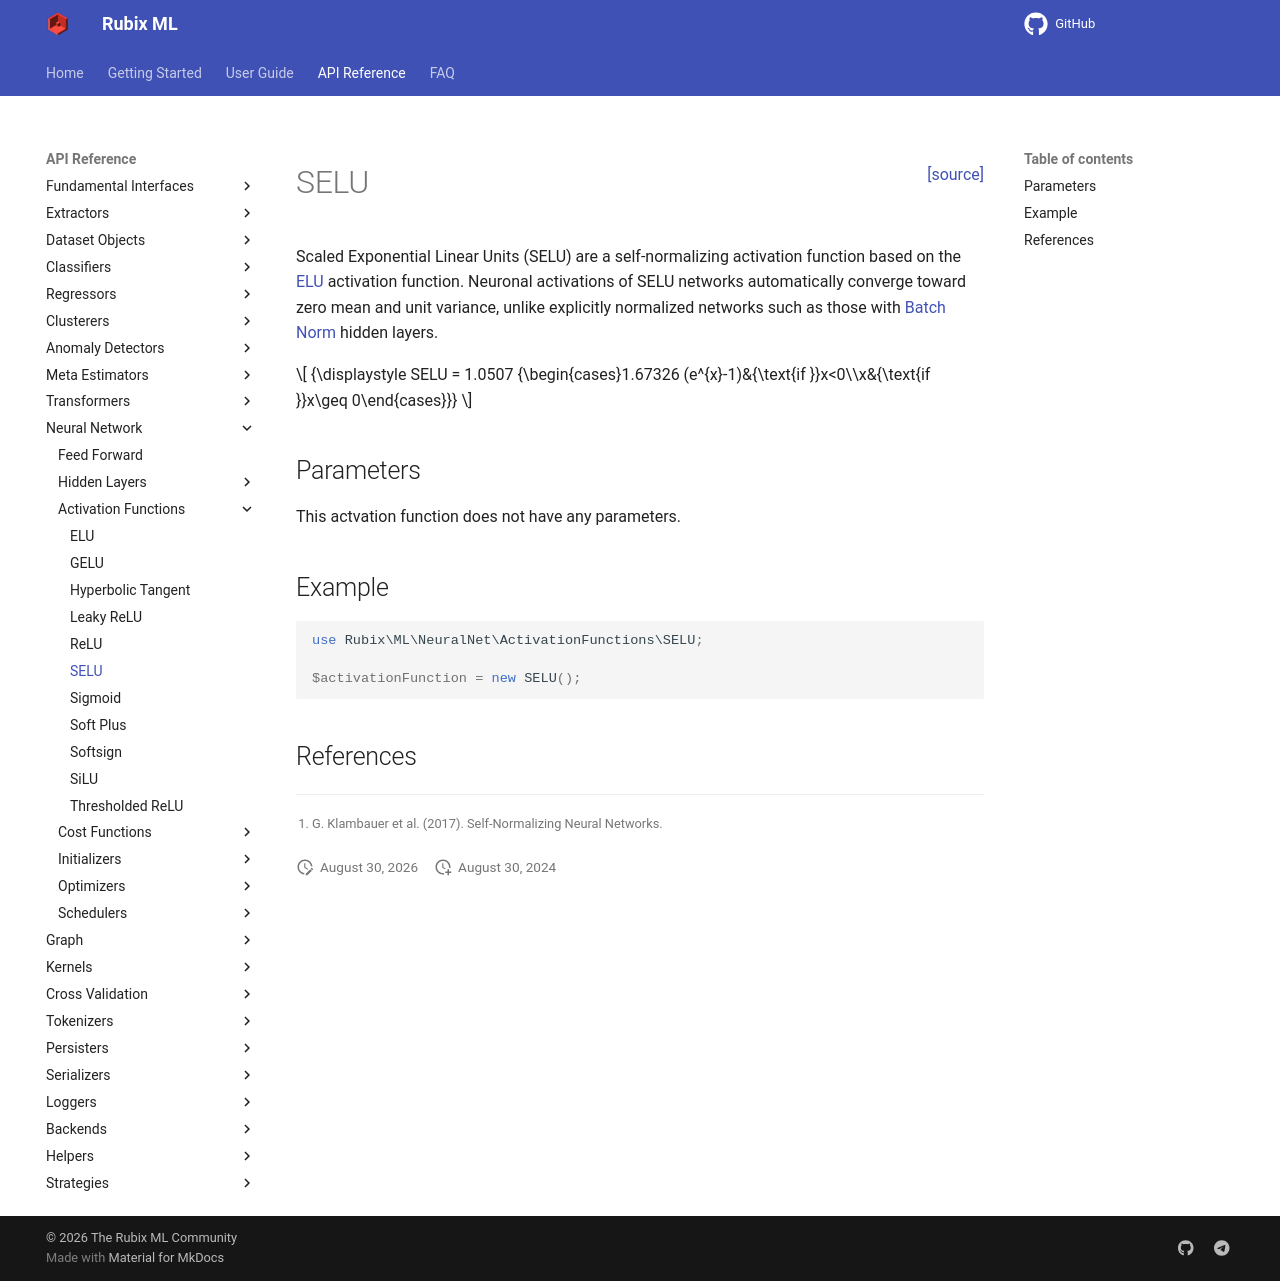

repository: RubixML/ML · page: 3.0/neural-network/activation-functions/selu.html · generator: mkdocs

<span style="float:right;"><a href="https://github.com/RubixML/ML/blob/master/src/NeuralNet/ActivationFunctions/SELU.php">[source]</a></span>

# SELU

Scaled Exponential Linear Units (SELU) are a self-normalizing activation function based on the [ELU](elu.md) activation function. Neuronal activations of SELU networks automatically converge toward zero mean and unit variance, unlike explicitly normalized networks such as those with [Batch Norm](../hidden-layers/batch-norm.md) hidden layers.

$$
{\displaystyle SELU = 1.0507 {\begin{cases}1.67326 (e^{x}-1)&{\text{if }}x<0\\x&{\text{if }}x\geq 0\end{cases}}}
$$

## Parameters

This actvation function does not have any parameters.

## Example

```php
use Rubix\ML\NeuralNet\ActivationFunctions\SELU;

$activationFunction = new SELU();
```

## References

[^1]: G. Klambauer et al. (2017). Self-Normalizing Neural Networks.
